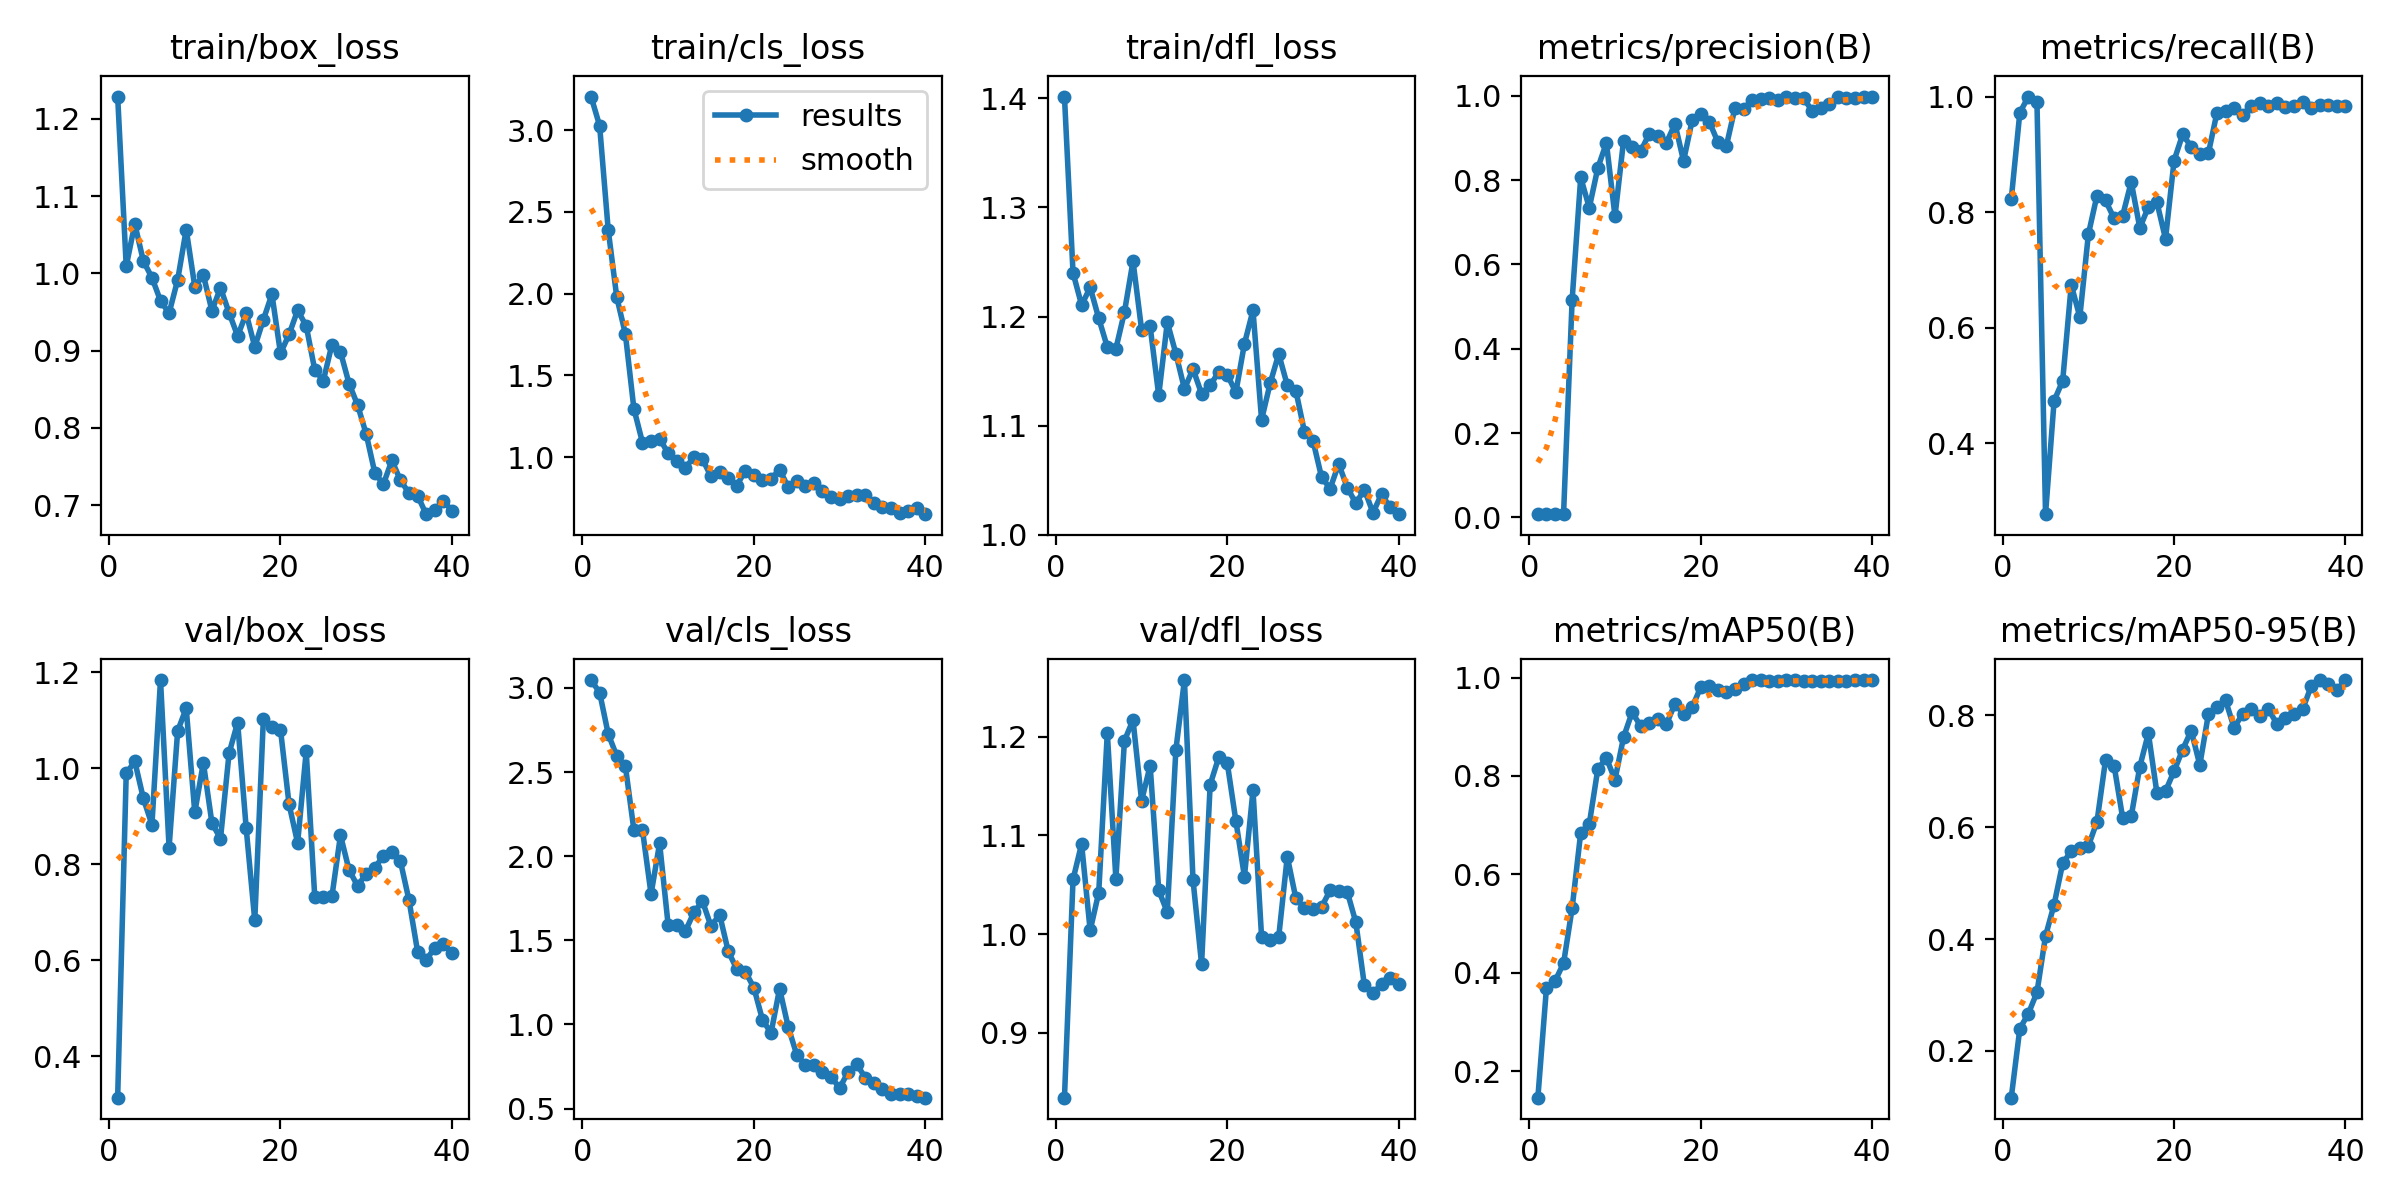

Values plotted in this chart, from the file beside it:
epoch, time, train/box_loss, train/cls_loss, train/dfl_loss, metrics/precision(B), metrics/recall(B), metrics/mAP50(B), metrics/mAP50-95(B), val/box_loss, val/cls_loss, val/dfl_loss, lr/pg0, lr/pg1, lr/pg2
1, 4.282, 1.229, 3.206, 1.402, 0.00744, 0.8226, 0.1462, 0.1165, 0.3131, 3.047, 0.8343, 5.716e-05, 5.716e-05, 5.716e-05
2, 5.926, 1.009, 3.028, 1.24, 0.00901, 0.972, 0.3685, 0.2399, 0.9891, 2.973, 1.055, 0.0001254, 0.0001254, 0.0001254
3, 7.567, 1.064, 2.391, 1.211, 0.00862, 1, 0.3831, 0.2669, 1.014, 2.727, 1.091, 0.0001902, 0.0001902, 0.0001902
4, 9.549, 1.016, 1.978, 1.227, 0.00857, 0.9902, 0.4195, 0.3049, 0.937, 2.595, 1.004, 0.0002514, 0.0002514, 0.0002514
5, 11.61, 0.9944, 1.754, 1.198, 0.5159, 0.2776, 0.5314, 0.4056, 0.8824, 2.537, 1.042, 0.000309, 0.000309, 0.000309
6, 13.3, 0.9644, 1.295, 1.172, 0.8065, 0.4738, 0.6849, 0.4618, 1.184, 2.155, 1.204, 0.0003631, 0.0003631, 0.0003631
7, 15.31, 0.9484, 1.089, 1.17, 0.7346, 0.5082, 0.7024, 0.5354, 0.8345, 2.156, 1.056, 0.0004137, 0.0004137, 0.0004137
8, 17.4, 0.9914, 1.099, 1.204, 0.8293, 0.6742, 0.8146, 0.5575, 1.078, 1.775, 1.196, 0.0004608, 0.0004608, 0.0004608
9, 20.27, 1.057, 1.113, 1.251, 0.8886, 0.6187, 0.8361, 0.5625, 1.125, 2.077, 1.217, 0.0005043, 0.0005043, 0.0005043
10, 22.61, 0.9828, 1.023, 1.188, 0.7143, 0.7617, 0.7925, 0.5669, 0.9078, 1.589, 1.135, 0.0005442, 0.0005442, 0.0005442
11, 25.06, 0.9977, 0.9734, 1.191, 0.8938, 0.8286, 0.8789, 0.6096, 1.012, 1.59, 1.171, 0.0005807, 0.0005807, 0.0005807
12, 27.6, 0.9515, 0.9346, 1.128, 0.8793, 0.8202, 0.9295, 0.72, 0.8858, 1.554, 1.044, 0.0006136, 0.0006136, 0.0006136
13, 30.05, 0.9812, 0.9996, 1.195, 0.8686, 0.7892, 0.9014, 0.7101, 0.8532, 1.666, 1.022, 0.0006429, 0.0006429, 0.0006429
14, 33.06, 0.9489, 0.9863, 1.166, 0.9105, 0.7941, 0.9075, 0.6167, 1.031, 1.732, 1.187, 0.0006688, 0.0006688, 0.0006688
15, 37.41, 0.9189, 0.8817, 1.134, 0.9054, 0.8523, 0.915, 0.6196, 1.095, 1.583, 1.257, 0.0006911, 0.0006911, 0.0006911
16, 40.42, 0.9479, 0.9065, 1.152, 0.8887, 0.7726, 0.9052, 0.7083, 0.8744, 1.653, 1.055, 0.0007098, 0.0007098, 0.0007098
17, 43.51, 0.9048, 0.8741, 1.129, 0.9338, 0.809, 0.947, 0.7679, 0.6826, 1.436, 0.9696, 0.000725, 0.000725, 0.000725
18, 46.06, 0.9398, 0.8255, 1.137, 0.8456, 0.8168, 0.9253, 0.6608, 1.102, 1.329, 1.151, 0.0007367, 0.0007367, 0.0007367
19, 50.25, 0.9729, 0.9172, 1.149, 0.9418, 0.7538, 0.9396, 0.6646, 1.086, 1.313, 1.179, 0.0007448, 0.0007448, 0.0007448
20, 56.4, 0.8964, 0.8896, 1.147, 0.9567, 0.8893, 0.9804, 0.7004, 1.08, 1.219, 1.173, 0.0007494, 0.0007494, 0.0007494
21, 59.18, 0.9208, 0.8584, 1.131, 0.939, 0.9344, 0.9825, 0.7388, 0.9251, 1.028, 1.115, 0.0007216, 0.0007216, 0.0007216
22, 61.67, 0.9522, 0.8655, 1.175, 0.8906, 0.9132, 0.9756, 0.7727, 0.844, 0.9492, 1.058, 0.0006863, 0.0006863, 0.0006863
23, 64.21, 0.9319, 0.9237, 1.206, 0.8817, 0.9012, 0.9714, 0.7113, 1.035, 1.213, 1.146, 0.0006509, 0.0006509, 0.0006509
24, 66.81, 0.8749, 0.8161, 1.105, 0.9715, 0.9018, 0.9761, 0.8019, 0.7312, 0.9856, 0.9972, 0.0006155, 0.0006155, 0.0006155
25, 69.34, 0.861, 0.8543, 1.139, 0.9688, 0.972, 0.9869, 0.8146, 0.7323, 0.82, 0.9936, 0.0005802, 0.0005802, 0.0005802
26, 72.4, 0.9077, 0.8252, 1.166, 0.9901, 0.9757, 0.995, 0.8271, 0.7326, 0.7589, 0.9972, 0.0005448, 0.0005448, 0.0005448
27, 75.28, 0.8982, 0.8427, 1.137, 0.9931, 0.9806, 0.9946, 0.7779, 0.8604, 0.7581, 1.078, 0.0005094, 0.0005094, 0.0005094
28, 78.8, 0.8573, 0.7907, 1.132, 0.9941, 0.9679, 0.9935, 0.8026, 0.7877, 0.7149, 1.036, 0.0004741, 0.0004741, 0.0004741
29, 82.85, 0.8294, 0.7528, 1.095, 0.9913, 0.9838, 0.9922, 0.811, 0.7547, 0.6903, 1.026, 0.0004387, 0.0004387, 0.0004387
30, 86.18, 0.792, 0.745, 1.086, 0.9983, 0.9896, 0.9946, 0.7986, 0.78, 0.6206, 1.026, 0.0004033, 0.0004033, 0.0004033
31, 104.3, 0.742, 0.7642, 1.053, 0.996, 0.9845, 0.9946, 0.8111, 0.7922, 0.7183, 1.028, 0.000368, 0.000368, 0.000368
32, 108.8, 0.7269, 0.7695, 1.042, 0.9943, 0.9881, 0.9937, 0.7849, 0.8175, 0.764, 1.044, 0.0003326, 0.0003326, 0.0003326
33, 111, 0.7579, 0.7668, 1.065, 0.965, 0.9815, 0.9939, 0.7946, 0.8256, 0.6825, 1.044, 0.0002972, 0.0002972, 0.0002972
34, 112.9, 0.7319, 0.7174, 1.043, 0.9718, 0.9843, 0.9931, 0.8028, 0.8056, 0.6514, 1.043, 0.0002619, 0.0002619, 0.0002619
35, 115.3, 0.7155, 0.6965, 1.029, 0.9804, 0.9902, 0.9928, 0.8109, 0.7245, 0.6162, 1.012, 0.0002265, 0.0002265, 0.0002265
36, 118.1, 0.712, 0.6885, 1.041, 0.9985, 0.98, 0.9933, 0.8521, 0.6176, 0.5889, 0.948, 0.0001911, 0.0001911, 0.0001911
37, 120.2, 0.6882, 0.6595, 1.02, 0.9943, 0.9855, 0.9937, 0.8631, 0.6006, 0.5889, 0.9404, 0.0001558, 0.0001558, 0.0001558
38, 123.3, 0.6939, 0.6692, 1.037, 0.9956, 0.9847, 0.9941, 0.8556, 0.6252, 0.585, 0.9492, 0.0001204, 0.0001204, 0.0001204
39, 126.2, 0.7053, 0.6881, 1.025, 0.9964, 0.9843, 0.9945, 0.8455, 0.6341, 0.5774, 0.9552, 8.50255e-05, 8.50255e-05, 8.50255e-05
40, 128.9, 0.6929, 0.6505, 1.019, 0.9972, 0.9836, 0.9945, 0.8628, 0.614, 0.5645, 0.9493, 4.96578e-05, 4.96578e-05, 4.96578e-05
